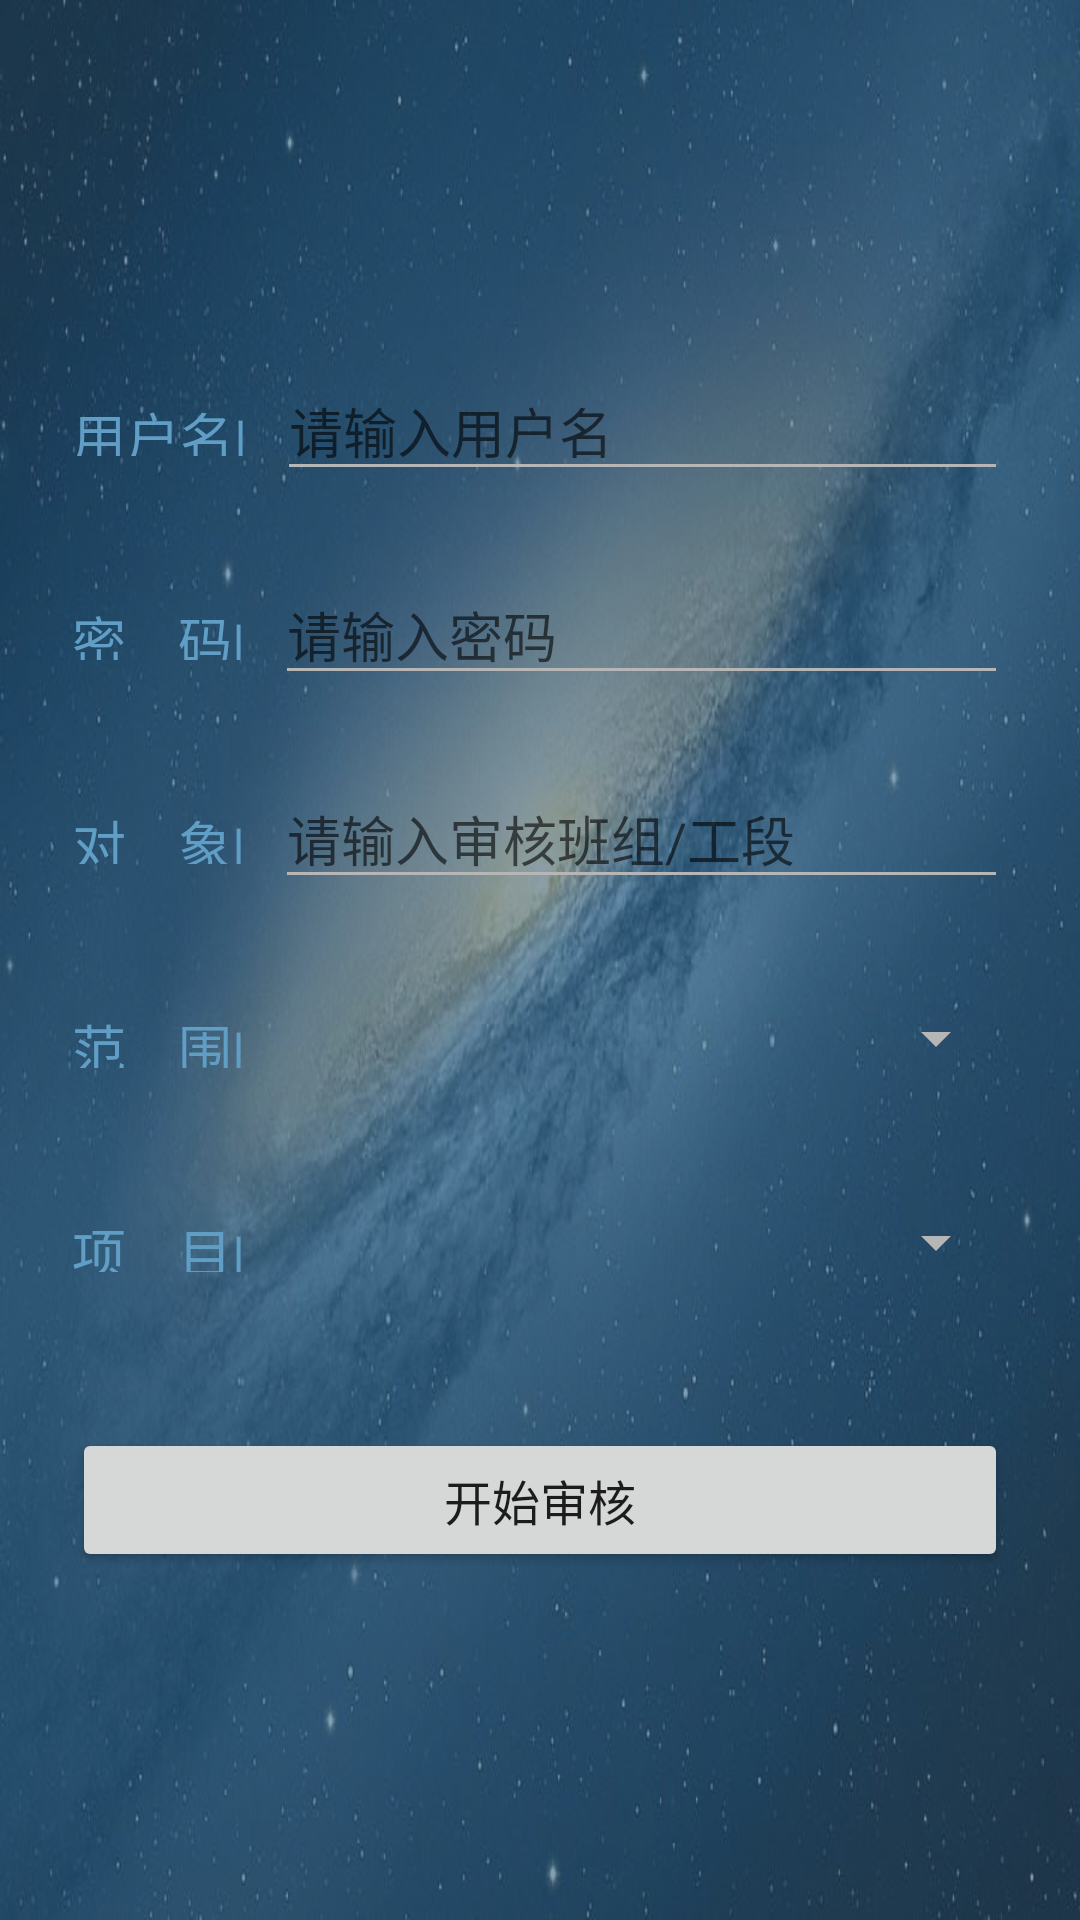

Android layout source for this screen:
<!-- AndroidManifest.xml: activity theme AppTheme.NoActionBar -->
<!-- res/layout/activity_login.xml -->
<?xml version="1.0" encoding="utf-8"?>
<ScrollView
    android:layout_height="match_parent"
    android:layout_width="match_parent"
    android:fillViewport="true"
    xmlns:android="http://schemas.android.com/apk/res/android" >

<androidx.constraintlayout.widget.ConstraintLayout xmlns:android="http://schemas.android.com/apk/res/android"
    xmlns:app="http://schemas.android.com/apk/res-auto"
    android:id="@+id/container"
    android:layout_width="match_parent"
    android:layout_height="match_parent"
    android:background="@drawable/backgroud0"
    android:paddingLeft="@dimen/activity_horizontal_margin"
    android:paddingTop="@dimen/activity_vertical_margin"
    android:paddingRight="@dimen/activity_horizontal_margin"
    android:paddingBottom="@dimen/activity_vertical_margin">

    <Button
        android:id="@+id/button_loginActivity_login"
        android:layout_width="match_parent"
        android:layout_height="wrap_content"
        android:layout_gravity="start"
        android:layout_marginStart="24dp"
        android:layout_marginTop="32dp"
        android:layout_marginEnd="24dp"
        android:layout_marginBottom="64dp"
        android:enabled="true"
        android:text="开始审核"
        android:textSize="16sp"
        app:layout_constraintEnd_toEndOf="parent"
        app:layout_constraintStart_toStartOf="parent"
        app:layout_constraintTop_toBottomOf="@+id/rl5" />

    <RelativeLayout
        android:id="@+id/rl3"
        android:layout_width="match_parent"
        android:layout_height="60dp"
        android:layout_marginStart="24dp"
        android:layout_marginTop="8dp"
        android:layout_marginEnd="24dp"
        app:layout_constraintEnd_toEndOf="parent"
        app:layout_constraintStart_toStartOf="parent"
        app:layout_constraintTop_toBottomOf="@+id/rl2">


        <EditText
            android:id="@+id/editText_loginActivity_auditAim"
            android:layout_width="match_parent"
            android:layout_height="wrap_content"
            android:layout_centerInParent="true"
            android:layout_toRightOf="@+id/image5"
            android:hint="请输入审核班组/工段 "


            android:selectAllOnFocus="true"
            android:imeOptions="actionDone"
            android:inputType="textCapWords"
            android:textColor="@color/white"
            android:theme="@style/MyEditText" />


        <ImageView
            android:id="@+id/image5"
            android:layout_width="10dp"
            android:layout_height="match_parent"
            android:layout_toRightOf="@+id/tv5"
            android:background="@color/transparent" />

        <TextView
            android:id="@+id/tv5"
            android:layout_width="wrap_content"
            android:layout_height="20dp"
            android:layout_alignParentLeft="true"
            android:layout_centerInParent="true"
            android:text="对    象|"
            android:textColor="@color/dark_blue"
            android:textSize="18sp" />
    </RelativeLayout>


    <RelativeLayout
        android:id="@+id/rl2"
        android:layout_width="match_parent"
        android:layout_height="60dp"
        android:layout_marginStart="24dp"
        android:layout_marginTop="8dp"
        android:layout_marginEnd="24dp"
        app:layout_constraintEnd_toEndOf="parent"
        app:layout_constraintStart_toStartOf="parent"
        app:layout_constraintTop_toBottomOf="@+id/rl1">


        <EditText
            android:id="@+id/editText_loginActivity_password"
            android:layout_width="match_parent"
            android:layout_height="wrap_content"
            android:layout_centerInParent="true"
            android:layout_toRightOf="@+id/image2"
            android:hint="请输入密码 "
            android:imeActionLabel=" 请输入密码"

            android:imeOptions="actionNext"
            android:inputType="textPassword"
            android:selectAllOnFocus="true"

            android:textColor="@color/white"
            android:theme="@style/MyEditText" />


        <ImageView
            android:id="@+id/image2"
            android:layout_width="10dp"
            android:layout_height="match_parent"
            android:layout_toRightOf="@+id/tv2"
            android:background="@color/transparent" />

        <TextView
            android:id="@+id/tv2"
            android:layout_width="wrap_content"
            android:layout_height="20dp"
            android:layout_alignParentLeft="true"
            android:layout_centerInParent="true"
            android:text="密    码|"
            android:textColor="@color/dark_blue"
            android:textSize="18sp" />
    </RelativeLayout>

    <RelativeLayout
        android:id="@+id/rl1"
        android:layout_width="match_parent"
        android:layout_height="60dp"
        android:layout_marginStart="24dp"
        android:layout_marginTop="112dp"
        android:layout_marginEnd="24dp"
        app:layout_constraintEnd_toEndOf="parent"
        app:layout_constraintStart_toStartOf="parent"
        app:layout_constraintTop_toTopOf="parent">


        <EditText
            android:id="@+id/editText_loginActivity_userName"
            android:layout_width="match_parent"
            android:layout_height="wrap_content"
            android:layout_centerInParent="true"
            android:layout_toRightOf="@+id/image1"

            android:hint="请输入用户名"
            android:inputType="textEmailAddress"
            android:focusableInTouchMode="true"
            android:selectAllOnFocus="true"
            android:textColor="@color/white"
            android:theme="@style/MyEditText" />

        <ImageView
            android:id="@+id/image1"
            android:layout_width="10dp"
            android:layout_height="match_parent"
            android:layout_toRightOf="@+id/tv1"
            android:background="@color/transparent" />

        <TextView
            android:id="@+id/tv1"
            android:layout_width="wrap_content"
            android:layout_height="20dp"
            android:layout_alignParentLeft="true"
            android:layout_centerInParent="true"
            android:text="用户名|"
            android:textColor="@color/dark_blue"
            android:textSize="18sp" />

    </RelativeLayout>

    <RelativeLayout
        android:id="@+id/rl4"
        android:layout_width="match_parent"
        android:layout_height="60dp"
        android:layout_marginStart="24dp"
        android:layout_marginTop="8dp"
        android:layout_marginEnd="24dp"
        app:layout_constraintEnd_toEndOf="parent"
        app:layout_constraintStart_toStartOf="parent"
        app:layout_constraintTop_toBottomOf="@+id/rl3">

        <ImageView
            android:id="@+id/image3"
            android:layout_width="10dp"
            android:layout_height="match_parent"
            android:layout_toRightOf="@+id/tv3"
            android:background="@color/transparent" />

        <Spinner
            android:id="@+id/spinner_loginActivity_class"
            android:layout_width="match_parent"
            android:layout_height="match_parent"
            android:layout_toRightOf="@+id/image3"

            android:dropDownWidth="match_parent"
            android:dropDownVerticalOffset="40dp"
            android:popupBackground="@drawable/backgroud0"
            android:spinnerMode="dropdown"
            android:theme="@style/SpinnerStyle" />

        <TextView
            android:id="@+id/tv3"
            android:layout_width="wrap_content"
            android:layout_height="20dp"
            android:layout_alignParentLeft="true"
            android:layout_centerInParent="true"
            android:text="范    围|"
            android:textColor="@color/dark_blue"
            android:textSize="18sp" />

    </RelativeLayout>


    <RelativeLayout
        android:id="@+id/rl5"
        android:layout_width="match_parent"
        android:layout_height="60dp"
        android:layout_marginStart="24dp"
        android:layout_marginTop="8dp"
        android:layout_marginEnd="24dp"
        app:layout_constraintEnd_toEndOf="parent"
        app:layout_constraintStart_toStartOf="parent"
        app:layout_constraintTop_toBottomOf="@+id/rl4">

        <ImageView
            android:id="@+id/image4"
            android:layout_width="10dp"
            android:layout_height="match_parent"
            android:layout_toRightOf="@+id/tv4"
            android:background="@color/transparent" />

        <Spinner
            android:id="@+id/spinner_loginActivity_content"
            android:layout_width="match_parent"
            android:layout_height="match_parent"
            android:layout_toRightOf="@+id/image4"

            android:dropDownWidth="match_parent"
            android:dropDownVerticalOffset="40dp"
            android:popupBackground="@drawable/backgroud0"
            android:spinnerMode="dropdown"
            android:theme="@style/SpinnerStyle" />

        <TextView
            android:id="@+id/tv4"
            android:layout_width="wrap_content"
            android:layout_height="20dp"
            android:layout_alignParentLeft="true"
            android:layout_centerInParent="true"
            android:text="项    目|"
            android:textColor="@color/dark_blue"
            android:textSize="18sp" />

    </RelativeLayout>


</androidx.constraintlayout.widget.ConstraintLayout>
</ScrollView>
<!-- resources referenced by this layout -->
<resources>
  <color name="dark_blue">#619EC5</color>
  <color name="transparent">#00000000</color>
  <color name="white">#FFFFFF</color>
  <!-- drawable backgroud0: png bitmap (drawable-v24, 538290 bytes) -->
  <style name="MyEditText" parent="Theme.AppCompat.Light">
          <item name="colorControlNormal">@color/divider</item>
          <item name="colorControlActivated">@color/orange</item>
      </style>
  <style name="SpinnerStyle">
          <item name="colorAccent">#888888</item>
          <item name="colorControlNormal">@color/divider</item> 
      </style>
  <style name="AppTheme.NoActionBar">
          <item name="windowActionBar">false</item>
          <item name="windowNoTitle">true</item>
      </style>
  <color name="divider">#B6B6B6</color>
  <color name="orange">#FF6D00</color>
</resources>
